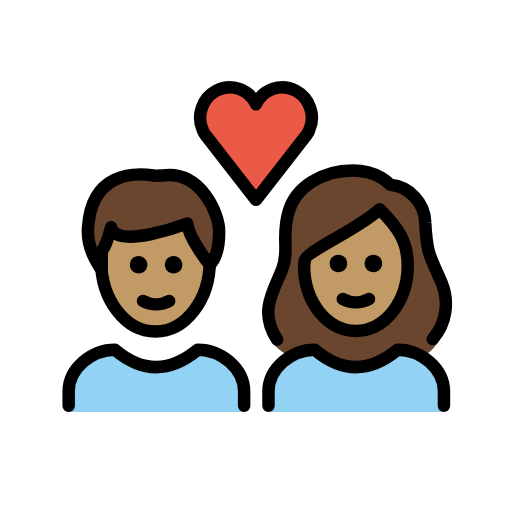
t = 0.00 s
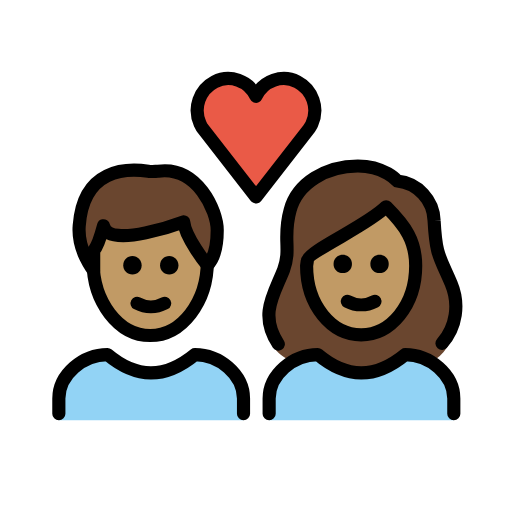
t = 0.36 s
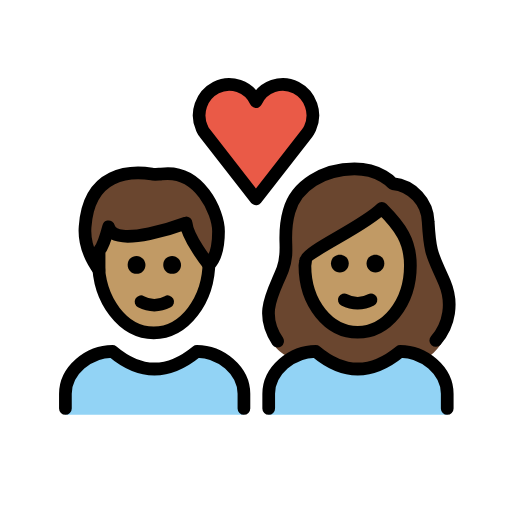
t = 0.84 s
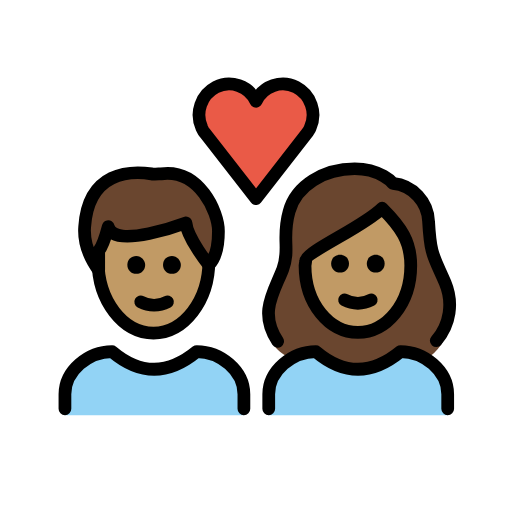
t = 1.20 s
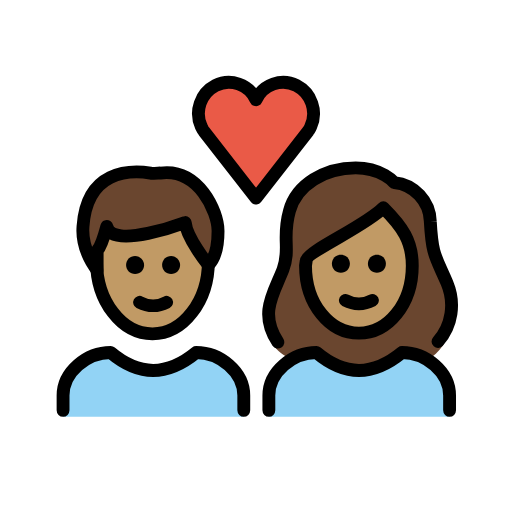
t = 1.56 s
t = 2.04 s: frame unchanged from t = 0.00 s, image omitted

The animated SVG that drew these frames (rendered in a browser with its animation timeline set to each time). Animation: 1 SMIL element (animateTransform=1); one cycle of 2.40 s, repeats indefinitely.

<?xml version='1.0' encoding='utf-8'?>
<svg xmlns="http://www.w3.org/2000/svg" id="emoji" viewBox="-5 -5 82 82" version="1.1" width="200" height="200" role="img">
  <title>OpenMoji: couple with heart: medium skin tone</title><g transform="translate(36 36)"><g><g transform="translate(-36 -36)"><g id="color">
    <path fill="#92D3F5" d="M38,61v-3.3c0-3.7,3.7-6.7,7.4-6.7c4.4,3.7,8.8,3.7,13.3,0c3.7,0,7.4,3,7.4,6.7V61" />
    <path fill="#92D3F5" d="M6,61v-3.3C6,54,9.7,51,13.4,51c4.4,3.7,8.8,3.7,13.3,0c3.7,0,7.4,3,7.4,6.7V61" />
    <path fill="#EA5A47" d="M36,11.7c1.1-2.4,4-3.4,6.3-2.2s3.3,4,2.2,6.4c-0.1,0.3-0.3,0.5-0.4,0.7L36,27l-8.1-10.4 c-0.2-0.2-0.3-0.5-0.4-0.7c-1.1-2.4-0.1-5.2,2.2-6.4S34.9,9.3,36,11.7L36,11.7z" />
  </g>
  <g id="hair">
    <g id="hair-b">
      <path fill="#6a462f" d="M41.5,52.1c1.2-0.7,2.5-1.1,3.9-1.1c4.4,3.7,8.8,3.7,13.3,0c1.4,0,2.8,0.4,4,1.2c0.9-0.6,1.7-1.3,2.3-2.2 c1.5-2,2-6.7,0.7-9.8c-1.8-4.2-2.3-4.2-2.6-9.6c-0.1-3.1-2.5-5.7-5.6-6c0,0-1.9-2.3-6-2.3c-4.8,0-9.2,2.6-10.3,6.7 c-1.2,4.2,0.2,5.9-1,9.1c-1.4,3.6-3.6,8.4-1.4,11.9C39.2,50.6,40.1,51.4,41.5,52.1z" />
    </g>
    <g id="hair-a">
      <path fill="#6a462f" d="M9.1,31.4c0.6-8.7,7.2-8.8,10.5-8.3c0.3,0.1,1.2,0,1.5,0c6-0.8,9,6,9,9c0,1.1,0,3.8-1.5,5.3 c0,0-3.4-4.2-3.6-6.6c0,0-11.4,4.3-12.2,0.6c0,0-0.8,3-1.5,3.8c0,0,0,2.3,0,3C11.3,38.2,8.8,35.2,9.1,31.4z" />
    </g>
  </g>
  <g id="skin">
    <g id="skin-b">
      <path fill="#c19a65" d="M43.7,37.3c0,6,3.8,10.5,8.3,10.5s8.3-4.5,8.3-10.5c0-3.8-1.5-6-4.5-9c-3,3-12,6.8-12,8.3L43.7,37.3 L43.7,37.3z" />
    </g>
    <g id="skin-a">
      <path fill="#c19a65" d="M25,30.8c0,0-11.4,4.3-12.2,0.6c0,0-0.8,3-1.5,3.8c0,0,0,2.3,0,3l0,0c0.6,5.5,4.2,9.8,8.6,9.8 c4.6,0,8.4-4.7,8.7-10.6C28.3,37,25.2,33.1,25,30.8z" />
    </g>
  </g>
  <g id="skin-shadow" />
  <g id="line">
    <path fill="none" stroke="#000000" stroke-miterlimit="10" stroke-width="2" d="M28.6,36.1c0,0.2,0,0.4,0,0.7 c0,6.2-3.9,11.3-8.7,11.3s-8.7-5.1-8.7-11.3c0-0.2,0-0.4,0-0.7" />
    <path fill="none" stroke="#000000" stroke-linecap="round" stroke-linejoin="round" stroke-width="2" d="M9.1,31.4 c0.6-8.7,7.2-8.8,10.5-8.3c0.3,0.1,1.2,0,1.5,0c6-0.8,9,6,9,9c0,1.1,0,3.8-1.5,5.3c0,0-3.4-4.2-3.6-6.6c0,0-11.4,4.3-12.2,0.6 c0,0-0.8,3-1.5,3.8c0,0,0,2.3,0,3C11.3,38.2,8.8,35.2,9.1,31.4z" />
    <path fill="none" stroke="#000000" stroke-linecap="round" stroke-linejoin="round" stroke-width="2" d="M36,11.7 c1.1-2.4,4-3.4,6.3-2.2s3.3,4,2.2,6.4c-0.1,0.3-0.3,0.5-0.4,0.7L36,27l-8.1-10.4c-0.2-0.2-0.3-0.5-0.4-0.7 c-1.1-2.4-0.1-5.2,2.2-6.4S34.9,9.3,36,11.7L36,11.7z" />
    <path fill="none" stroke="#000000" stroke-linecap="round" stroke-linejoin="round" stroke-width="2" d="M39.4,49.4 c-3-4.5-0.6-7.7,0.8-11.3c1.2-3.2-0.2-4.9,1-9.1c1.1-4.1,5.5-6.7,10.3-6.7c4.1,0,6,2.3,6,2.3c3.1,0.3,5.5,2.9,5.6,6 c0.3,5.4,0.8,5.4,2.6,9.6c1.3,3.1,0.8,6.6-1.4,9.1" />
    <path fill="none" stroke="#000000" stroke-linejoin="round" stroke-miterlimit="10" stroke-width="2" d="M43.7,37.5 c0,6,3.8,10.5,8.3,10.5s8.3-4.5,8.3-10.5c0-3.8-1.5-6-4.5-9c-3,3-12,6.8-12,8.3L43.7,37.5L43.7,37.5z" />
    <path fill="none" stroke="#000000" stroke-linecap="round" stroke-linejoin="round" stroke-width="2" d="M38,60v-2.3 c0-3.7,3.7-6.7,7.4-6.7c4.4,3.7,8.8,3.7,13.3,0c3.7,0,7.4,3,7.4,6.7V60" />
    <path fill="none" stroke="#000000" stroke-linecap="round" stroke-linejoin="round" stroke-width="2" d="M6,60v-2.3 C6,54,9.7,51,13.4,51c4.4,3.7,8.8,3.7,13.3,0c3.7,0,7.4,3,7.4,6.7V60" />
    <path d="M56.2,37.2c0,0.8-0.6,1.4-1.4,1.4c-0.8,0-1.4-0.6-1.4-1.4c0-0.8,0.6-1.4,1.4-1.4C55.6,35.8,56.2,36.4,56.2,37.2" />
    <path d="M50.6,37.2c0,0.8-0.6,1.4-1.4,1.4s-1.4-0.6-1.4-1.4c0-0.8,0.6-1.4,1.4-1.4S50.6,36.4,50.6,37.2" />
    <path fill="none" stroke="#000000" stroke-linecap="round" stroke-linejoin="round" stroke-width="2" d="M49.9,42.9 c1.3,0.7,2.9,0.7,4.2,0" />
    <path d="M24.2,37.4c0,0.8-0.6,1.4-1.4,1.4s-1.4-0.6-1.4-1.4c0-0.8,0.6-1.4,1.4-1.4S24.2,36.7,24.2,37.4" />
    <path d="M18.6,37.4c0,0.8-0.6,1.4-1.4,1.4s-1.4-0.6-1.4-1.4c0-0.8,0.6-1.4,1.4-1.4S18.6,36.7,18.6,37.4" />
    <path fill="none" stroke="#000000" stroke-linecap="round" stroke-linejoin="round" stroke-width="2" d="M17.9,43.2 c1.3,0.7,2.9,0.7,4.2,0" />
  </g>
</g><animateTransform attributeName="transform" type="scale" values="1;1.07;1;1.04;1;1" dur="2.4s" repeatCount="indefinite" /></g></g></svg>
